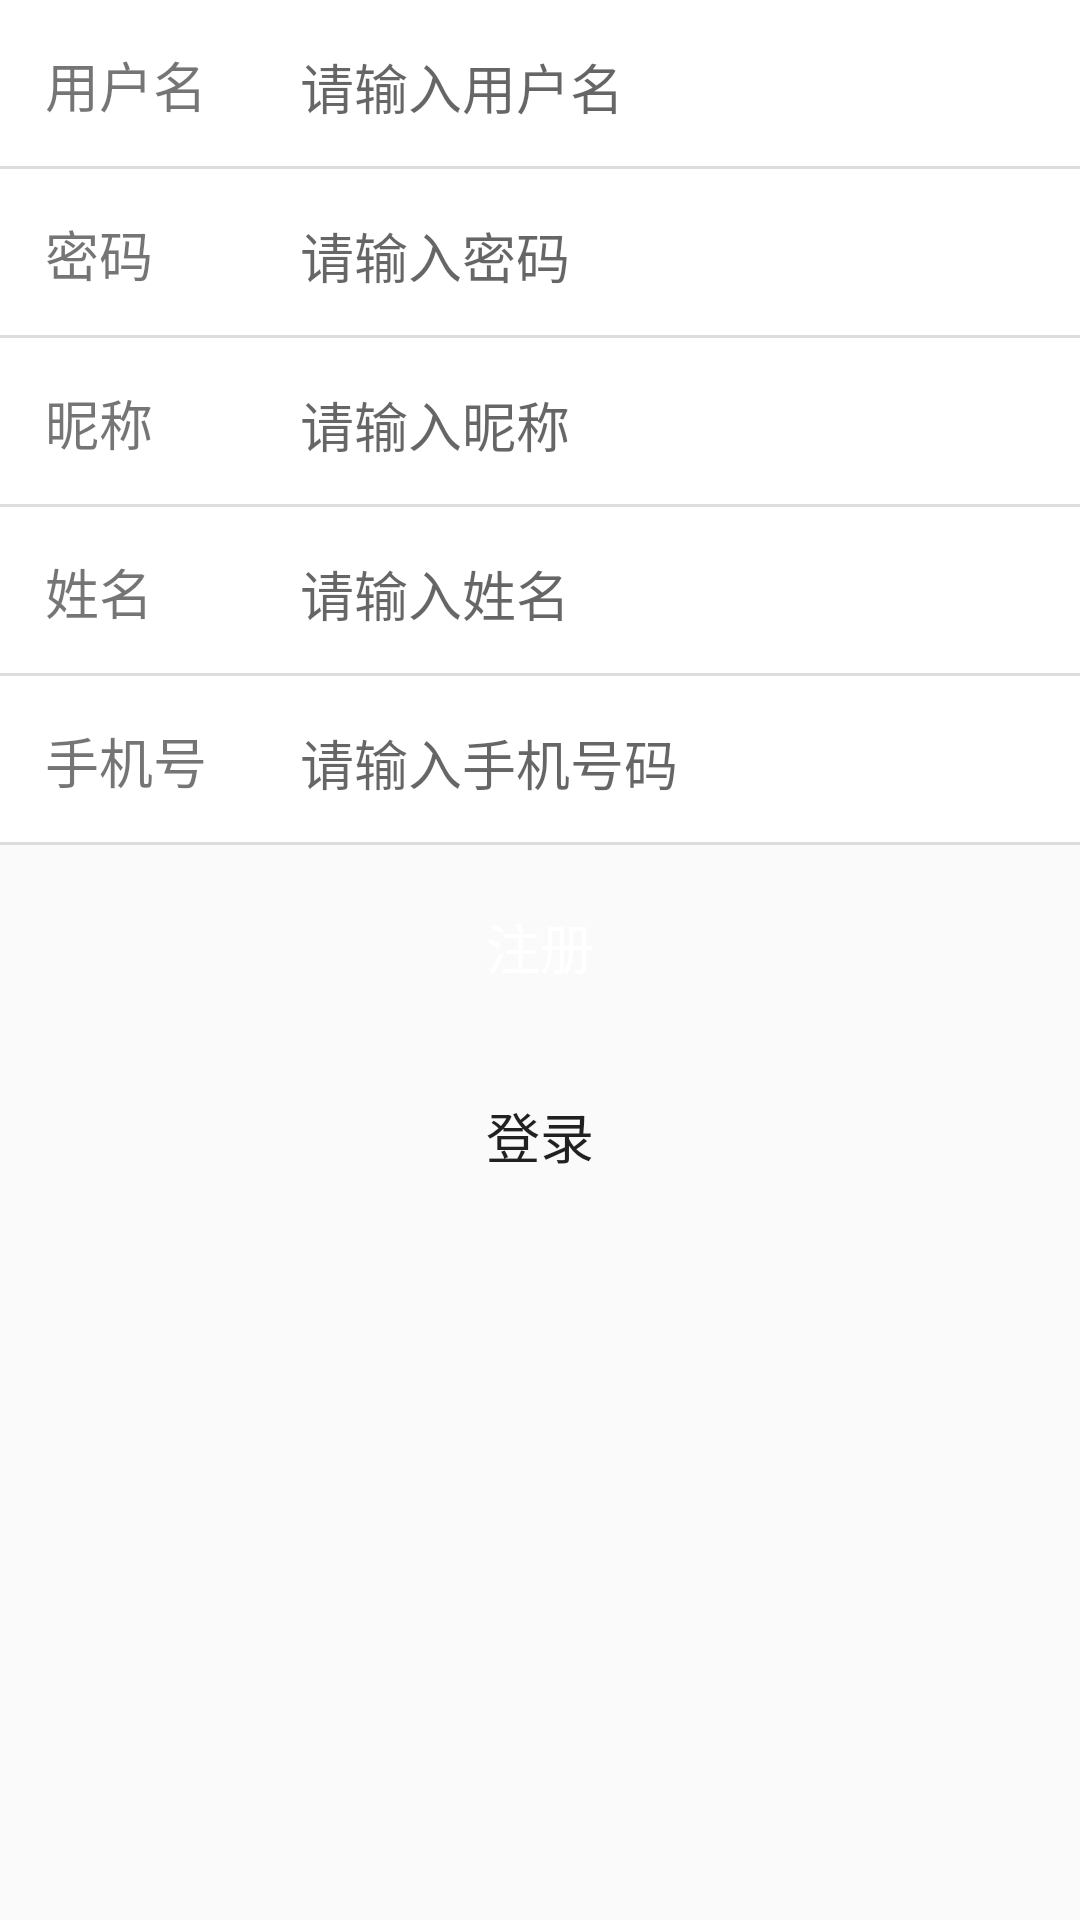

Layout XML and referenced resources for this Android screen:
<!-- AndroidManifest.xml: application theme AppTheme -->
<!-- res/layout/content_register.xml -->
<?xml version="1.0" encoding="utf-8"?>
<LinearLayout xmlns:android="http://schemas.android.com/apk/res/android"
    xmlns:app="http://schemas.android.com/apk/res-auto"
    xmlns:tools="http://schemas.android.com/tools"
    android:layout_width="match_parent"
    android:layout_height="match_parent"
    app:layout_behavior="@string/appbar_scrolling_view_behavior"
    tools:context=".ui.login.RegisterActivity"
    android:orientation="vertical"
    tools:showIn="@layout/activity_register">

    <LinearLayout
        android:background="@drawable/underline"
        android:layout_width="match_parent"
        android:orientation="horizontal"
        android:layout_height="wrap_content">

        <TextView
            style="@style/formLable"
            android:text="用户名"
            android:layout_width="wrap_content"
            android:layout_height="wrap_content"></TextView>

        <EditText
            android:text=""
            android:background="@drawable/form_edit_text"
            android:id="@+id/loginName"
            android:layout_width="match_parent"
            android:layout_height="wrap_content"
            android:hint="请输入用户名"></EditText>

    </LinearLayout>

    <LinearLayout
        android:background="@drawable/underline"
        android:layout_width="match_parent"
        android:orientation="horizontal"
        android:layout_height="wrap_content">

        <TextView
            style="@style/formLable"
            android:text="密码"
            android:layout_width="wrap_content"
            android:layout_height="wrap_content"></TextView>

        <EditText
            android:text=""
            android:background="@drawable/form_edit_text"
            android:id="@+id/password"
            android:layout_width="match_parent"
            android:layout_height="wrap_content"
            android:hint="请输入密码"></EditText>

    </LinearLayout>

    <LinearLayout
        android:background="@drawable/underline"
        android:layout_width="match_parent"
        android:orientation="horizontal"
        android:layout_height="wrap_content">

        <TextView
            style="@style/formLable"
            android:text="昵称"
            android:layout_width="wrap_content"
            android:layout_height="wrap_content"></TextView>

        <EditText
            android:text=""
            android:background="@drawable/form_edit_text"
            android:id="@+id/nickname"
            android:layout_width="match_parent"
            android:layout_height="wrap_content"
            android:hint="请输入昵称"></EditText>

    </LinearLayout>

    <LinearLayout
        android:background="@drawable/underline"
        android:layout_width="match_parent"
        android:orientation="horizontal"
        android:layout_height="wrap_content">

        <TextView
            style="@style/formLable"
            android:text="姓名"
            android:layout_width="wrap_content"
            android:layout_height="wrap_content"></TextView>

        <EditText
            android:text=""
            android:background="@drawable/form_edit_text"
            android:id="@+id/realName"
            android:layout_width="match_parent"
            android:layout_height="wrap_content"
            android:hint="请输入姓名"></EditText>

    </LinearLayout>

    <LinearLayout
        android:background="@drawable/underline"
        android:layout_width="match_parent"
        android:orientation="horizontal"
        android:layout_height="wrap_content">

        <TextView
            style="@style/formLable"
            android:text="手机号"
            android:layout_width="wrap_content"
            android:layout_height="wrap_content"></TextView>

        <EditText
            android:text=""
            android:background="@drawable/form_edit_text"
            android:id="@+id/mobile"
            android:layout_width="match_parent"
            android:layout_height="wrap_content"
            android:hint="请输入手机号码"></EditText>

    </LinearLayout>

    <Button
        android:id="@+id/register"
        android:layout_width="match_parent"
        android:layout_height="wrap_content"
        android:background="@drawable/button"
        android:textColor="#fff"
        android:textSize="18sp"
        android:layout_marginTop="10dp"
        android:layout_marginLeft="15dp"
        android:layout_marginRight="15dp"
        android:text="注册"></Button>

    <Button
        android:id="@+id/login"
        android:layout_width="match_parent"
        android:layout_height="wrap_content"
        android:background="@drawable/button_default"
        android:textSize="18sp"
        android:layout_marginTop="15dp"
        android:layout_marginLeft="15dp"
        android:layout_marginRight="15dp"
        android:text="登录"></Button>

</LinearLayout>
<!-- res/layout/activity_register.xml (included above) -->
<?xml version="1.0" encoding="utf-8"?>
<androidx.coordinatorlayout.widget.CoordinatorLayout xmlns:android="http://schemas.android.com/apk/res/android"
    xmlns:app="http://schemas.android.com/apk/res-auto"
    xmlns:tools="http://schemas.android.com/tools"
    android:layout_width="match_parent"
    android:layout_height="match_parent"
    tools:context=".ui.login.RegisterActivity">

    <com.google.android.material.appbar.AppBarLayout
        android:layout_width="match_parent"
        android:layout_height="wrap_content"
        android:theme="@style/AppTheme.AppBarOverlay">

        <androidx.appcompat.widget.Toolbar
            android:id="@+id/toolbar"
            android:layout_width="match_parent"
            android:layout_height="?attr/actionBarSize"
            android:background="?attr/colorPrimary"
            app:navigationIcon="@mipmap/arrow_back"
            app:popupTheme="@style/AppTheme.PopupOverlay" />

    </com.google.android.material.appbar.AppBarLayout>

    <include layout="@layout/content_register" />

</androidx.coordinatorlayout.widget.CoordinatorLayout>
<!-- resources referenced by this layout -->
<resources>
  <!-- drawable button_default (drawable) -->
  <?xml version="1.0" encoding="utf-8"?>
  <selector xmlns:android="http://schemas.android.com/apk/res/android">
      <item android:state_pressed="true" android:drawable="@drawable/button_default_pressed"></item>
      <item android:drawable="@drawable/button_default_normal"></item>
  </selector>
  <!-- drawable form_edit_text (drawable) -->
  <?xml version="1.0" encoding="utf-8"?>
  <shape xmlns:android="http://schemas.android.com/apk/res/android">
      <solid android:color="@android:color/transparent" />
  
      <stroke
          android:color="@android:color/white" />
  
      <padding>15dp</padding>
  </shape>
  <!-- drawable underline (drawable) -->
  <?xml version="1.0" encoding="UTF-8"?>
  <layer-list xmlns:android="http://schemas.android.com/apk/res/android" >
      
      <item>
          <shape>
              <solid android:color="#dddddd" />
          </shape>
      </item>
      
      <item android:bottom="1dp"> 
          <shape>
              <solid android:color="#ffffff" />
          </shape>
      </item>
  </layer-list>
  <style name="AppTheme.AppBarOverlay" parent="ThemeOverlay.AppCompat.Dark.ActionBar" />
  <style name="AppTheme.PopupOverlay" parent="ThemeOverlay.AppCompat.Light" />
  <style name="formLable">
          <item name="android:width">100dp</item>
          <item name="android:padding">15dp</item>
          <item name="android:textSize">18sp</item>
      </style>
  <style name="AppTheme" parent="Theme.AppCompat.Light.DarkActionBar">
          
          <item name="colorPrimary">@color/colorPrimary</item>
          <item name="colorPrimaryDark">@color/colorPrimaryDark</item>
          <item name="colorAccent">@color/colorAccent</item>
      </style>
  <!-- drawable button_default_pressed (drawable) -->
  <?xml version="1.0" encoding="utf-8"?>
  <shape xmlns:android="http://schemas.android.com/apk/res/android">
      <corners android:radius="4dp" />
      <solid android:color="@color/whiteHover" />
  </shape>
  <color name="colorPrimary">#008577</color>
  <color name="colorPrimaryDark">#00574B</color>
  <color name="colorAccent">#D81B60</color>
  <color name="whiteHover">#e6e6e6</color>
</resources>
